Labelled photos from "banana_split", an image-classification folder in tsitsi7/tree-species-ml. The possible labels are: healthy, unhealthy.

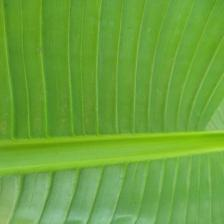
Label: healthy

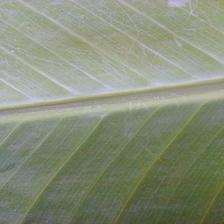
Label: healthy

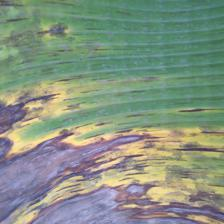
Label: unhealthy

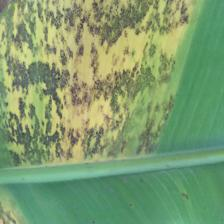
Label: unhealthy

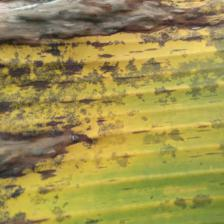
Label: unhealthy

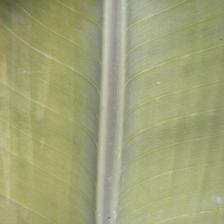
Label: healthy
